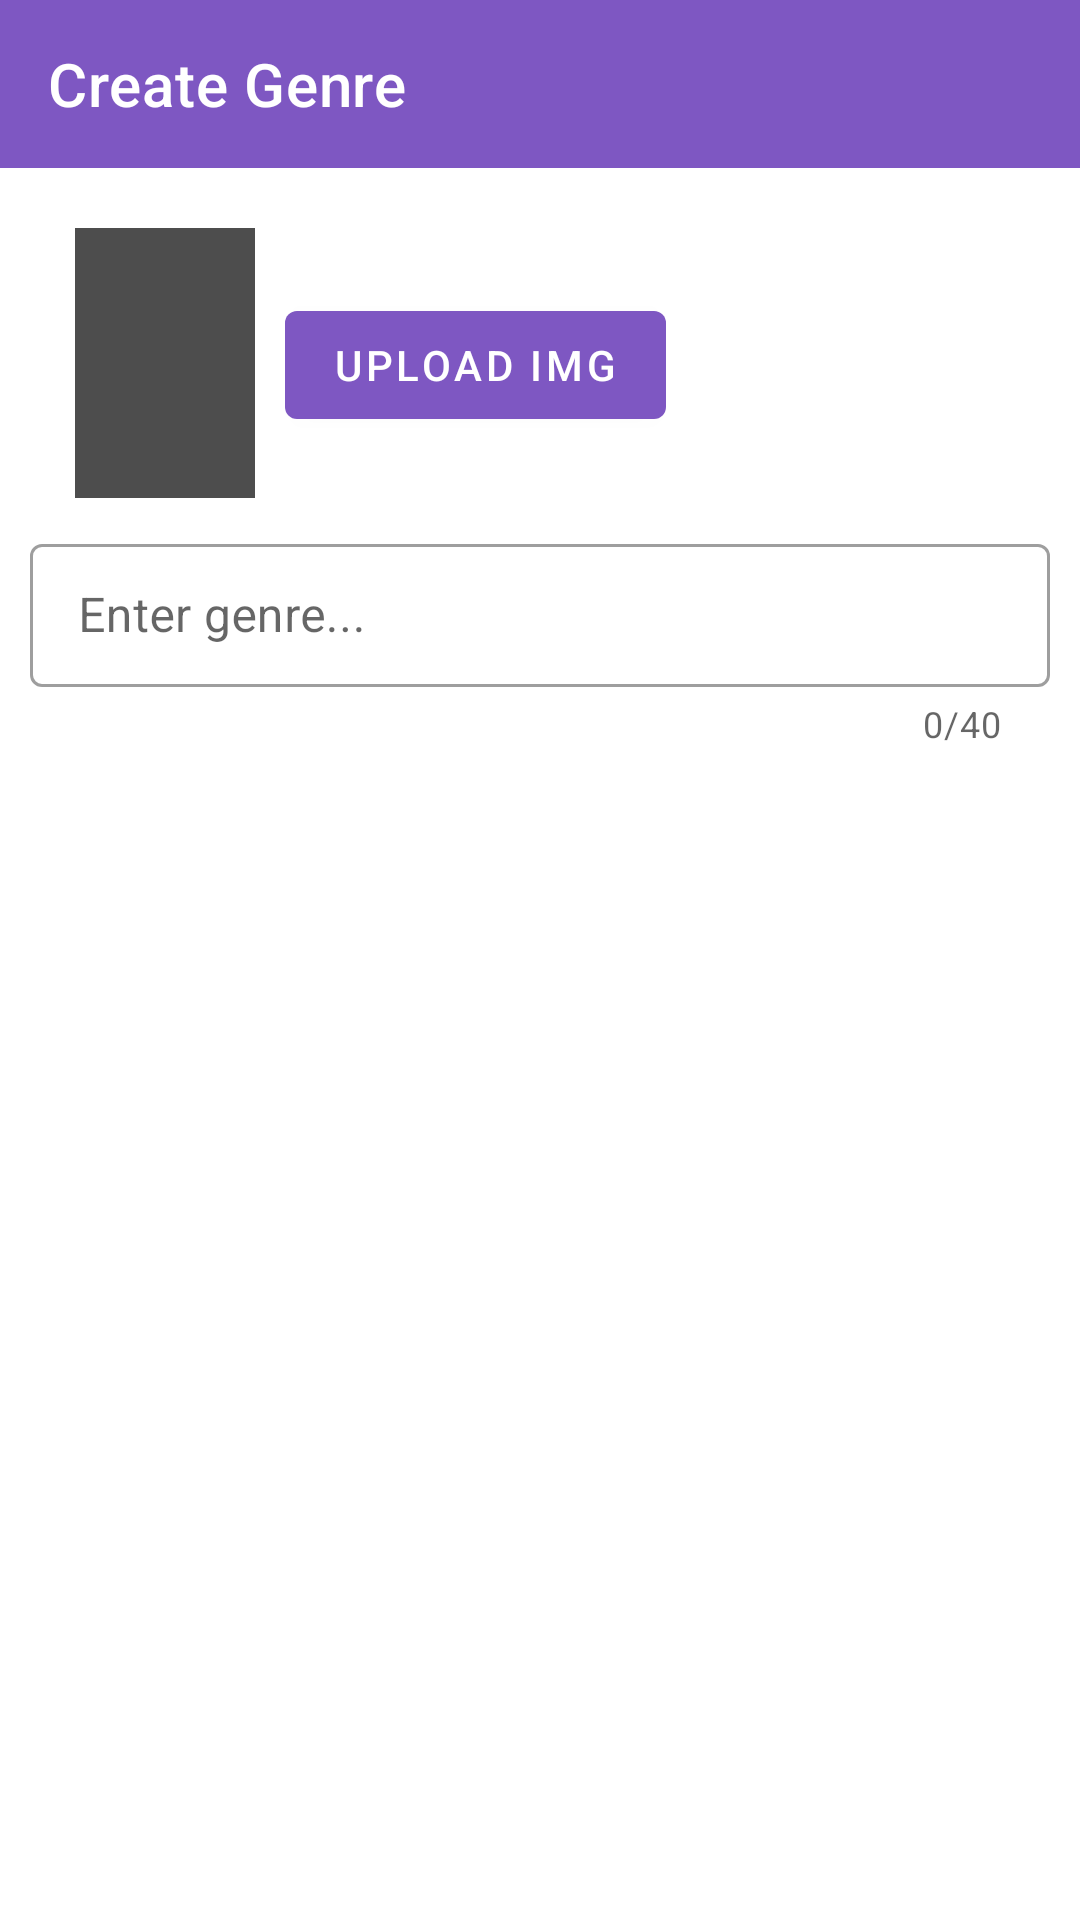

Android layout source for this screen:
<!-- AndroidManifest.xml: application theme AppTheme -->
<!-- res/layout/activity_create_genre.xml -->
<?xml version="1.0" encoding="utf-8"?>
<androidx.constraintlayout.widget.ConstraintLayout xmlns:android="http://schemas.android.com/apk/res/android"
    xmlns:app="http://schemas.android.com/apk/res-auto"
    xmlns:tools="http://schemas.android.com/tools"
    android:layout_width="match_parent"
    android:layout_height="match_parent"
    tools:context=".create_genre">

    <androidx.appcompat.widget.Toolbar
        android:id="@+id/toolbar_genre1"
        android:layout_width="match_parent"
        android:layout_height="?attr/actionBarSize"
        android:background="@color/colorPrimary"
        app:layout_constraintEnd_toEndOf="parent"
        app:layout_constraintStart_toStartOf="parent"
        app:layout_constraintTop_toTopOf="parent"
        app:title="Create Genre"
        app:titleTextColor="@color/white" />

    <RelativeLayout
        android:layout_width="match_parent"
        android:layout_height="wrap_content"
        android:layout_margin="@dimen/margin_global"
        app:layout_constraintBottom_toBottomOf="parent"
        app:layout_constraintEnd_toEndOf="parent"
        app:layout_constraintHorizontal_bias="1.0"
        app:layout_constraintStart_toStartOf="parent"
        app:layout_constraintTop_toBottomOf="@+id/toolbar_genre1"
        app:layout_constraintVertical_bias="0.0">

        <ImageView
            android:id="@+id/iv_genre_create"
            android:layout_width="60dp"
            android:layout_height="90dp"
            android:scaleType="centerCrop"
            android:background="@color/back"
            android:layout_marginTop="@dimen/margin_global"
            android:layout_marginStart="@dimen/margin_sekunder"
            android:layout_marginEnd="@dimen/margin_global"/>

        <TextView
            android:id="@+id/tv_genre_caption"
            android:layout_width="match_parent"
            android:layout_height="wrap_content"
            android:ellipsize="end"
            android:layout_toEndOf="@id/iv_genre_create"
            android:layout_marginEnd="@dimen/margin_global"
            android:layout_marginTop="@dimen/margin_tight"
            android:layout_marginBottom="@dimen/margin_tight"
            android:textSize="@dimen/text_size_big"
            android:textColor="@color/black" />

        <com.google.android.material.button.MaterialButton
            android:id="@+id/btn_img_genre"
            android:layout_width="wrap_content"
            android:layout_height="wrap_content"
            android:text="Upload IMG"
            android:layout_toEndOf="@id/iv_genre_create"
            android:layout_below="@id/tv_genre_caption"/>

        <com.google.android.material.textfield.TextInputLayout
            android:layout_below="@+id/iv_genre_create"
            android:layout_marginTop="@dimen/margin_global"
            style="@style/Widget.MaterialComponents.TextInputLayout.OutlinedBox.Dense"
            android:layout_width="match_parent"
            android:layout_height="wrap_content"
            app:counterEnabled="true"
            app:hintEnabled="true"
            app:counterMaxLength="40">

            <com.google.android.material.textfield.TextInputEditText
                android:id="@+id/et_create_genre"
                android:hint="Enter genre..."
                android:layout_width="match_parent"
                android:layout_height="match_parent"
                android:inputType="text"/>

        </com.google.android.material.textfield.TextInputLayout>

    </RelativeLayout>

</androidx.constraintlayout.widget.ConstraintLayout>
<!-- resources referenced by this layout -->
<resources>
  <color name="back">#4D4D4D</color>
  <color name="black">#000</color>
  <color name="colorPrimary">#7e57c2</color>
  <color name="white">#ffffff</color>
  <dimen name="margin_global">10dp</dimen>
  <dimen name="margin_sekunder">15dp</dimen>
  <dimen name="margin_tight">5dp</dimen>
  <dimen name="text_size_big">16sp</dimen>
  <style name="AppTheme" parent="Theme.MaterialComponents.Light.NoActionBar">
          
          <item name="colorPrimary">@color/colorPrimary</item>
          <item name="colorPrimaryDark">@color/colorPrimaryDark</item>
          <item name="colorAccent">@color/colorAccent</item>
          <item name="android:homeAsUpIndicator">@drawable/ic_arrow_back_black_24dp</item>
          <item name="colorControlNormal">@color/white</item>
      </style>
  <color name="colorPrimaryDark">#4d2b90</color>
  <color name="colorAccent">#9142ff</color>
</resources>
